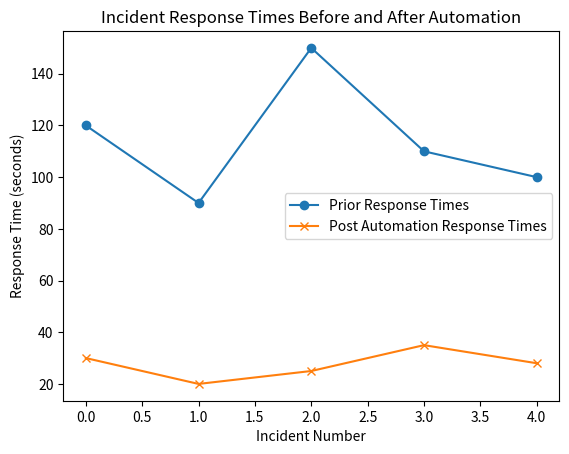

Recreate this plot in Python.
import matplotlib.pyplot as plt

# Sample data
prior_response_times = [120, 90, 150, 110, 100]  # In seconds
post_response_times = [30, 20, 25, 35, 28]  # In seconds

plt.plot(prior_response_times, label='Prior Response Times', marker='o')
plt.plot(post_response_times, label='Post Automation Response Times', marker='x')
plt.title('Incident Response Times Before and After Automation')
plt.xlabel('Incident Number')
plt.ylabel('Response Time (seconds)')
plt.legend()
plt.show()
